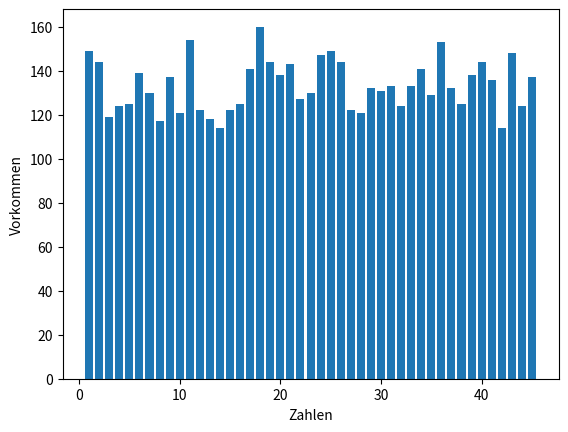

Here is the Python script that generated this plot:
import random
from matplotlib import pyplot as plt


def generate_array():
    return [a for a in range(1, 45 + 1)]


def generate_random(new_range):
    return random.randint(0, new_range)


def get_numbers(number_array, nbr_swaps: int):
    array = number_array.copy()
    for number in range(nbr_swaps):
        random_index = generate_random(len(array) - 1 - number)
        array[random_index], array[len(array) - 1 - number] = array[len(array) - 1 - number], array[random_index]
    return array[- nbr_swaps:]


def generate_dict(array):
    return dict(zip(array, [0]*len(array)))


def add_to_statistic(array, dictionary):
    for index in array:
        dictionary[index] += 1


numbers = generate_array()
number_dict = generate_dict(numbers)
for i in range(1000):
    random_numbers = get_numbers(numbers, 6)
    add_to_statistic(random_numbers, number_dict)

plt.bar(number_dict.keys(), number_dict.values())
plt.xlabel("Zahlen")
plt.ylabel("Vorkommen")
plt.show()

